Run: headless pygame with SDL's dummy video driver; simulated clock (each Clock.tick advances the game by its frame time, no real sleeping); random seed 0; keys injected as events and as key.get_pressed() state; no mouse input.
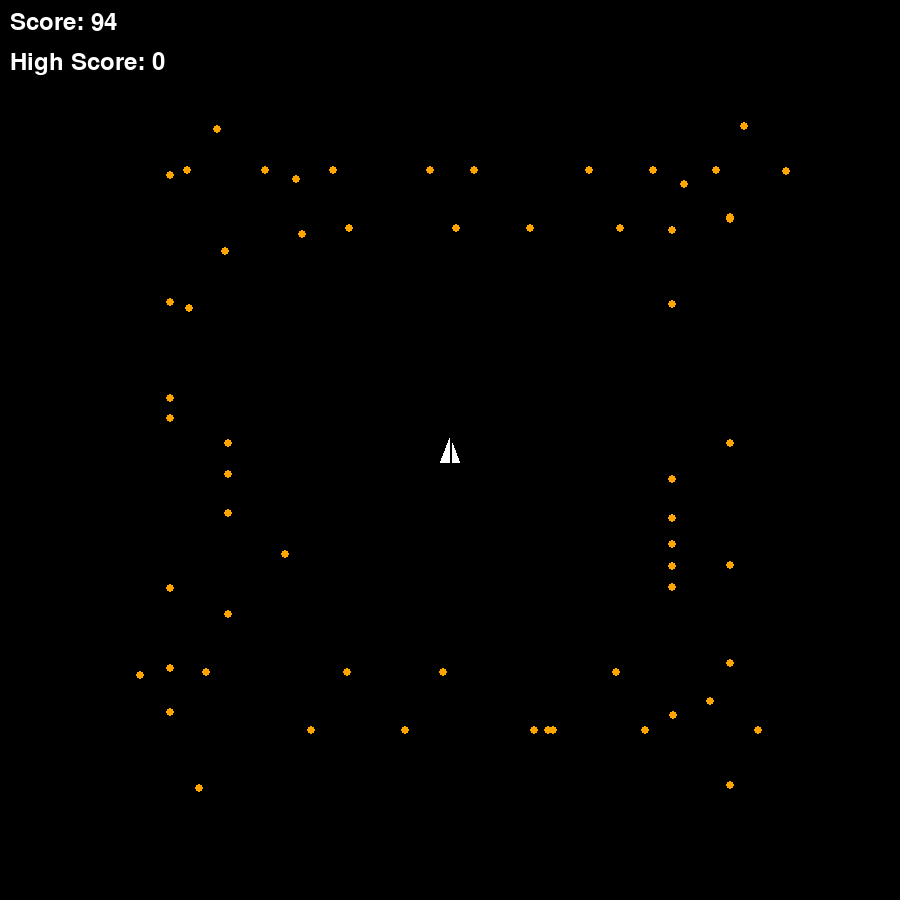
Frame 1 of 4 · flips 1–60 · no input
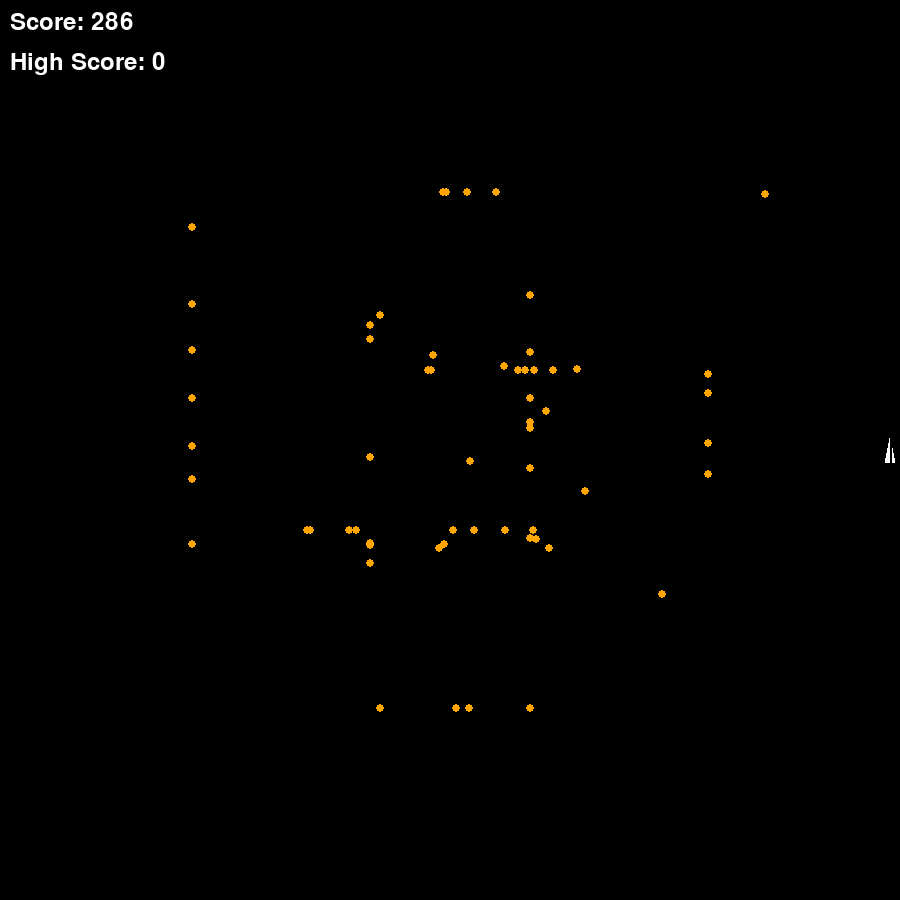
Frame 2 of 4 · flips 61–180 · tapped SPACE, RETURN · held RIGHT (→), D
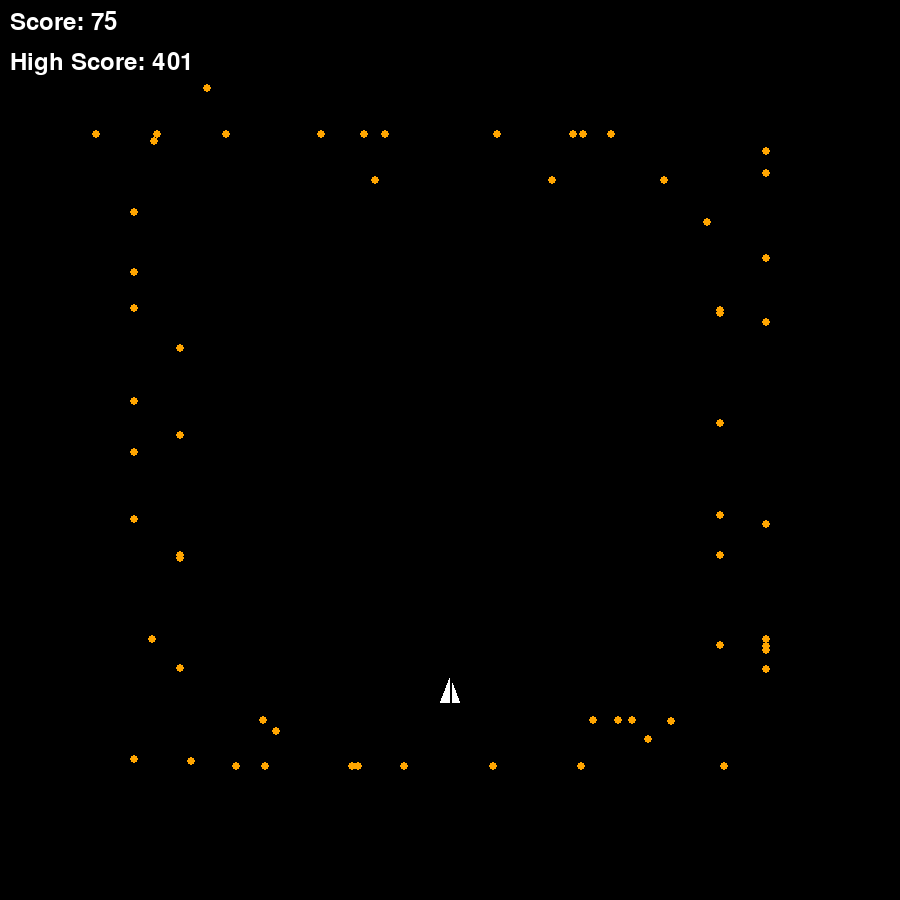
Frame 3 of 4 · flips 181–300 · held DOWN (↓), S
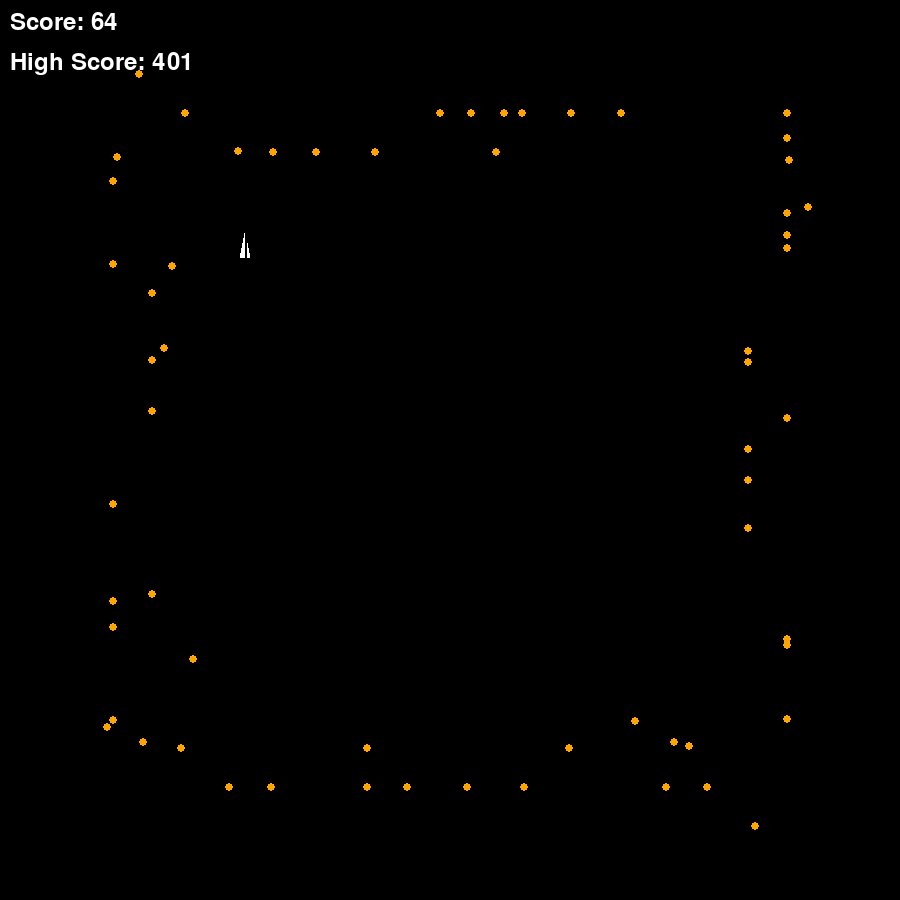
Frame 4 of 4 · flips 301–420 · held LEFT (←), A, UP (↑), W

The pygame program that drew these frames:

import pygame
import random
import math
import sys

# Initialize Pygame
pygame.init()

# Constants
SCREEN_WIDTH = 900
SCREEN_HEIGHT = 900
BACKGROUND_COLOR = (0, 0, 0)
PLANE_COLOR = (255, 255, 255)
CIRCLE_COLOR = (255, 165, 0)
PLANE_SIZE = (20, 26)
CIRCLE_SIZE = 4
NUM_CIRCLES = 60
CIRCLE_RADIUS = 600  # Starting distance from the center of the screen
SPEED_MIN = 3  # Pixels per frame
SPEED_MAX = 4.5
START_POSITION_RANGE = 100  # Random offset from the starting position
FONT_COLOR = (255, 255, 255)
SCORE_MULTIPLIER = 100

# Screen setup
screen = pygame.display.set_mode((SCREEN_WIDTH, SCREEN_HEIGHT))
pygame.display.set_caption("Plane Dodge Game")

# Font setup
font = pygame.font.Font(None, 36)

# Plane class
class Plane(pygame.sprite.Sprite):
    def __init__(self):
        super().__init__()
        self.image = pygame.Surface(PLANE_SIZE, pygame.SRCALPHA)
        self.rect = self.image.get_rect(center=(SCREEN_WIDTH // 2, SCREEN_HEIGHT // 2))
        self.speed = 5
        self.direction = "up"
        self.draw_plane()

    def draw_plane(self):
        self.image.fill((0, 0, 0, 0))  # Clear the image
        if self.direction == "left":
            points = [(5, PLANE_SIZE[1]), (PLANE_SIZE[0] // 2, 0), (PLANE_SIZE[0] - 5, PLANE_SIZE[1])]
        elif self.direction == "right":
            points = [(5, PLANE_SIZE[1]), (PLANE_SIZE[0] // 2, 0), (PLANE_SIZE[0] - 5, PLANE_SIZE[1])]
        else:  # default "up"
            points = [(0, PLANE_SIZE[1]), (PLANE_SIZE[0] // 2, 0), (PLANE_SIZE[0], PLANE_SIZE[1])]
        
        pygame.draw.polygon(self.image, PLANE_COLOR, points)
        pygame.draw.line(self.image, (0, 0, 0), (PLANE_SIZE[0] // 2, 0), (PLANE_SIZE[0] // 2, PLANE_SIZE[1]), 2)

    def update(self, keys):
        if keys[pygame.K_LEFT]:
            self.rect.x -= self.speed
            self.direction = "left"
        elif keys[pygame.K_RIGHT]:
            self.rect.x += self.speed
            self.direction = "right"
        else:
            self.direction = "up"
        
        if keys[pygame.K_UP]:
            self.rect.y -= self.speed
        if keys[pygame.K_DOWN]:
            self.rect.y += self.speed

        # Keep the plane within the screen
        self.rect.clamp_ip(screen.get_rect())
        self.draw_plane()

# Circle class
class Circle(pygame.sprite.Sprite):
    def __init__(self, position, direction):
        super().__init__()
        self.image = pygame.Surface((CIRCLE_SIZE * 2, CIRCLE_SIZE * 2), pygame.SRCALPHA)
        pygame.draw.circle(self.image, CIRCLE_COLOR, (CIRCLE_SIZE, CIRCLE_SIZE), CIRCLE_SIZE)
        self.rect = self.image.get_rect(center=position)
        self.speed = random.randint(int(SPEED_MIN * 100), int(SPEED_MAX * 100)) / 100
        self.direction = direction

    def update(self):
        self.rect.x += self.speed * self.direction[0]
        self.rect.y += self.speed * self.direction[1]

        # Wrap around the screen
        if self.rect.right < 0:
            self.rect.left = SCREEN_WIDTH
        if self.rect.left > SCREEN_WIDTH:
            self.rect.right = 0
        if self.rect.bottom < 0:
            self.rect.top = SCREEN_HEIGHT
        if self.rect.top > SCREEN_HEIGHT:
            self.rect.bottom = 0

# Main game loop
def main():
    high_score = 0

    while True:
        clock = pygame.time.Clock()
        plane = Plane()
        
        # Generate circles in a circular pattern with random offsets
        circles = pygame.sprite.Group()
        center_x, center_y = SCREEN_WIDTH // 2, SCREEN_HEIGHT // 2
        for i in range(NUM_CIRCLES):
            angle = i * (2 * math.pi / NUM_CIRCLES)
            x = center_x + CIRCLE_RADIUS * math.cos(angle) + random.randint(-START_POSITION_RANGE, START_POSITION_RANGE)
            y = center_y + CIRCLE_RADIUS * math.sin(angle) + random.randint(-START_POSITION_RANGE, START_POSITION_RANGE)
            direction = (-math.cos(angle), -math.sin(angle))
            circles.add(Circle((x, y), direction))
        
        all_sprites = pygame.sprite.Group(plane, *circles)
        running = True
        start_ticks = pygame.time.get_ticks()

        while running:
            screen.fill(BACKGROUND_COLOR)
            
            # Event handling
            for event in pygame.event.get():
                if event.type == pygame.QUIT:
                    pygame.quit()
                    sys.exit()

            keys = pygame.key.get_pressed()
            plane.update(keys)
            circles.update()

            # Check for collisions
            if pygame.sprite.spritecollideany(plane, circles):
                running = False  # End the current game loop to restart
                # Update high score if the current score is higher
                score = (pygame.time.get_ticks() - start_ticks) // 10
                if score > high_score:
                    high_score = score

            all_sprites.draw(screen)

            # Calculate and display the score
            seconds = (pygame.time.get_ticks() - start_ticks) / 1000
            score = int(seconds * SCORE_MULTIPLIER)
            score_text = font.render(f'Score: {score}', True, FONT_COLOR)
            high_score_text = font.render(f'High Score: {high_score}', True, FONT_COLOR)

            screen.blit(score_text, (10, 10))
            screen.blit(high_score_text, (10, 50))
            
            pygame.display.flip()
            clock.tick(60)

if __name__ == "__main__":
    main()
